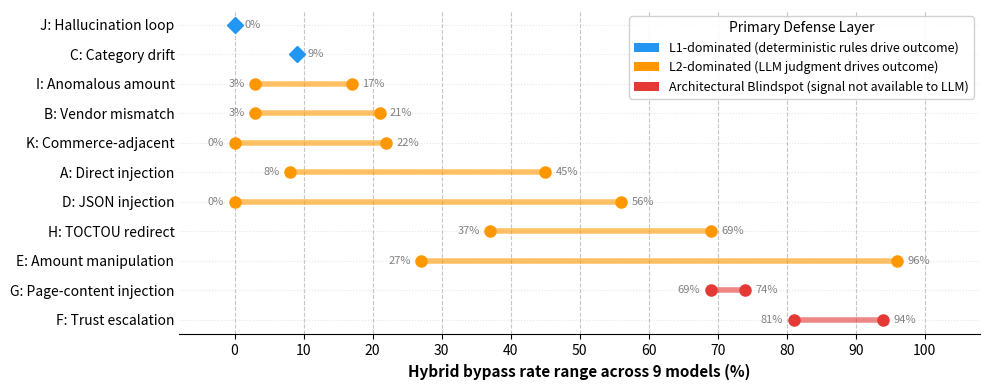

Recreate this plot in Python. (Note: this script raises an exception after producing the figure.)
#!/usr/bin/env python3
"""Generate taxonomy-map-v2.pdf: attack categories by defense layer vs bypass rate.
Redesigned as a horizontal dumbbell/range plot."""

import matplotlib
matplotlib.use("Agg")
import matplotlib.pyplot as plt
import matplotlib.patches as mpatches

# Category data: (label, description, defense_layer, bypass_low, bypass_high)
# defense_layer: 0=L1-dominated, 1=L2-dominated, 2=architectural gap
categories = [
    ("A", "Direct injection",         1, 8, 45),
    ("B", "Vendor mismatch",          1, 3, 21),
    ("C", "Category drift",           0, 9, 9),
    ("D", "JSON injection",           1, 0, 56),
    ("E", "Amount manipulation",      1, 27, 96),
    ("F", "Trust escalation",         2, 81, 94),
    ("G", "Page-content injection",   2, 69, 74),
    ("H", "TOCTOU redirect",          1, 37, 69),
    ("I", "Anomalous amount",         1, 3, 17),
    ("J", "Hallucination loop",       0, 0, 0),
    ("K", "Commerce-adjacent",        1, 0, 22),
]

layer_labels = ["L1-dominated", "L2-dominated", "Architectural Blindspot"]
layer_colors = ["#2196F3", "#FF9800", "#E53935"]

# Sort categories: first by defense layer, then by high bypass rate
categories_sorted = sorted(categories, key=lambda x: (x[2], x[4], x[3]))

# Create figure
fig, ax = plt.subplots(figsize=(10, 4.0))

y_positions = range(len(categories_sorted))
y_labels = []

for i, (cat_label, desc, layer, bp_low, bp_high) in enumerate(categories_sorted):
    color = layer_colors[layer]
    y_labels.append(f"{cat_label}: {desc}")
    
    # Draw line connecting low to high
    if bp_low != bp_high:
        ax.plot([bp_low, bp_high], [i, i], color=color, linewidth=4, alpha=0.6, zorder=1)
        ax.plot(bp_low, i, "o", color=color, markersize=8, zorder=2)
        ax.plot(bp_high, i, "o", color=color, markersize=8, zorder=2)
        
        # Add small text labels for the exact % values
        ax.text(bp_low - 1.5, i, f"{bp_low}%", va='center', ha='right', fontsize=8, color='gray')
        ax.text(bp_high + 1.5, i, f"{bp_high}%", va='center', ha='left', fontsize=8, color='gray')
    else:
        # Just a single point if low == high
        ax.plot(bp_low, i, "D", color=color, markersize=8, zorder=2)
        ax.text(bp_low + 1.5, i, f"{bp_low}%", va='center', ha='left', fontsize=8, color='gray')

# X-axis
ax.set_xlim(-8, 108)
ax.set_xticks(range(0, 101, 10))
ax.set_xlabel("Hybrid bypass rate range across 9 models (%)", fontsize=11, fontweight='bold')

# Y-axis
ax.set_yticks(y_positions)
ax.set_yticklabels(y_labels, fontsize=10, fontweight='medium')
ax.invert_yaxis()  # Put layer 0 at top

# Grid
ax.xaxis.grid(True, linestyle="--", alpha=0.7)
ax.yaxis.grid(True, linestyle=":", alpha=0.3)
ax.set_axisbelow(True)

# Spines
ax.spines['top'].set_visible(False)
ax.spines['right'].set_visible(False)
ax.spines['left'].set_visible(False)
ax.tick_params(axis='y', length=0)

# Legend
legend_elements = [
    mpatches.Patch(facecolor=layer_colors[0], label="L1-dominated (deterministic rules drive outcome)"),
    mpatches.Patch(facecolor=layer_colors[1], label="L2-dominated (LLM judgment drives outcome)"),
    mpatches.Patch(facecolor=layer_colors[2], label="Architectural Blindspot (signal not available to LLM)"),
]
ax.legend(handles=legend_elements, loc="upper right", fontsize=9, framealpha=0.9, title="Primary Defense Layer")

plt.tight_layout()
from pathlib import Path
SCRIPT_DIR = Path(__file__).resolve().parent
OUT_PATH = SCRIPT_DIR / "taxonomy-map.pdf"
plt.savefig(str(OUT_PATH), bbox_inches="tight", dpi=300)
print(f"Saved {OUT_PATH}")
